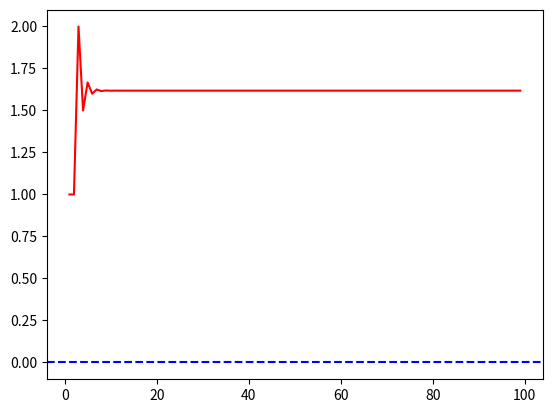

Here is the Python script that generated this plot:
from matplotlib import pyplot as plt
import math as m

def showplots(funcs, start, end, detail):

    xVals = [start + i*((end-start)/detail) for i in range(detail)]
    yValList = [[func(xVal) for xVal in xVals] for func in funcs]
    lineType = ["-r","-b","+r","+b"]

    for i in range(len(funcs)):
        plt.plot(xVals, yValList[i], lineType[i])
    
    plt.axhline(y=0, color="blue", ls="--")
    plt.show()


def sin_squared(x):
    return (m.sin(x))**2

def e_to_the_x(x):
    return m.e**x

def x_to_the_n(x, n=10):
    return x**n

def divisors_of_x(x):
    return sum([i for i in range(1,int(x)//2+1) if int(x)%i == 0 ])

def fib(x):
    return (1/m.sqrt(5))*(((1+m.sqrt(5))/2)**int(x)-((1-m.sqrt(5))/2)**int(x))

def fib_n_plus_one_over_fib_n(x):
    return fib(x+1)/fib(x)

#showplots([sin_squared, m.cos], 0, 4*m.pi, 50)
#showplots([e_to_the_x], 0, 5, 100)
#showplots([x_to_the_n], 0, 1, 100)
#showplots([divisors_of_x], 0, 100, 100)
showplots([fib_n_plus_one_over_fib_n], 1, 100, 100)


    